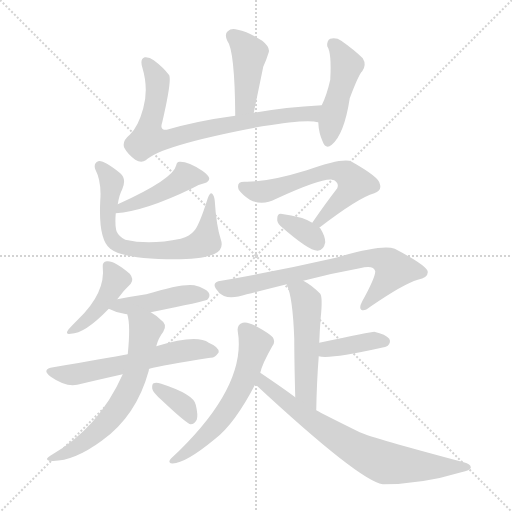
t = 0.00 s
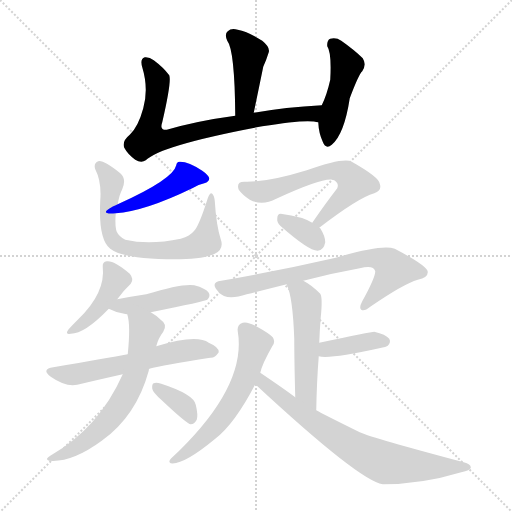
t = 2.33 s
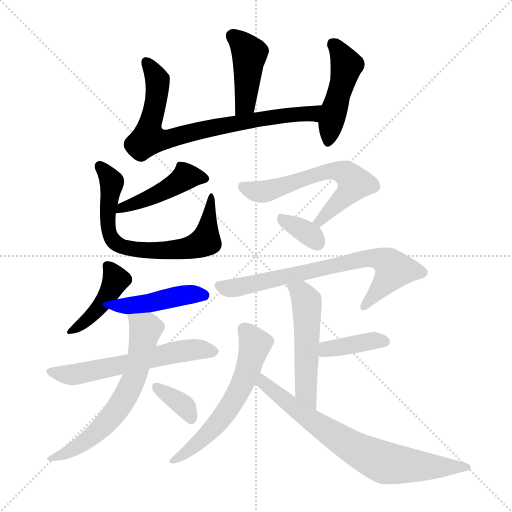
t = 4.67 s
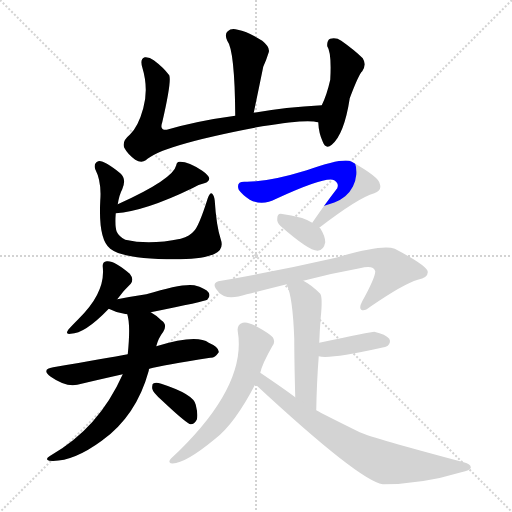
t = 7.00 s
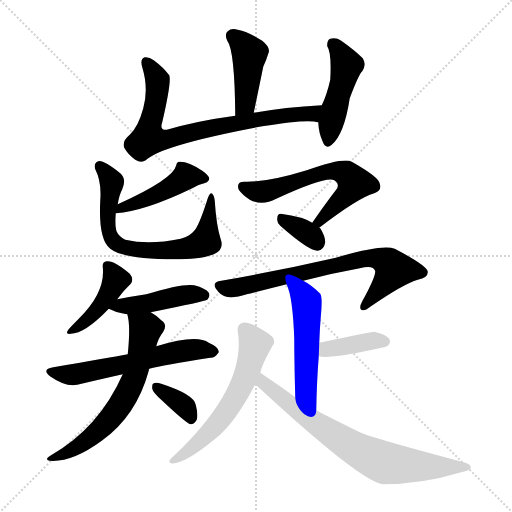
t = 9.33 s
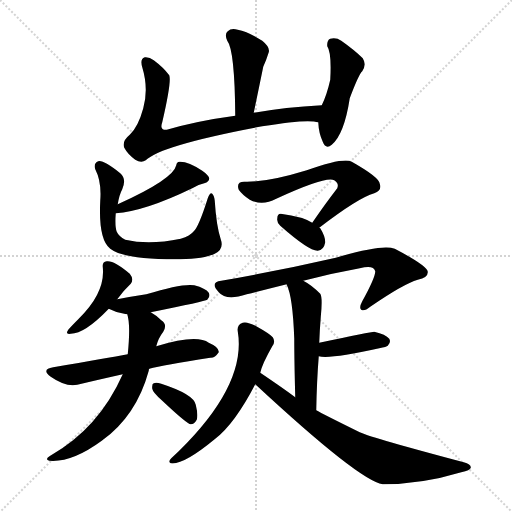
t = 11.67 s

The animated SVG that drew these frames (rendered in a browser with its animation timeline set to each time). Animation: 17 CSS @keyframes rules; one cycle of 11.67 s.

<svg version="1.1" viewBox="0 0 1024 1024" xmlns="http://www.w3.org/2000/svg">
  <g stroke="lightgray" stroke-dasharray="1,1" stroke-width="1" transform="scale(4, 4)">
    <line x1="0" y1="0" x2="256" y2="256"></line>
    <line x1="256" y1="0" x2="0" y2="256"></line>
    <line x1="128" y1="0" x2="128" y2="256"></line>
    <line x1="0" y1="128" x2="256" y2="128"></line>
  </g>
<g transform="scale(1, -1) translate(0, -900)">
   <style type="text/css">
    @keyframes keyframes0 {
      from {
       stroke: blue;
       stroke-dashoffset: 425;
       stroke-width: 128;
       }
       58% {
       animation-timing-function: step-end;
       stroke: blue;
       stroke-dashoffset: 0;
       stroke-width: 128;
       }
       to {
       stroke: black;
       stroke-width: 1024;
       }
       }
       #make-me-a-hanzi-animation-0 {
         animation: keyframes0 0.595866s both;
         animation-delay: 0.000000s;
         animation-timing-function: linear;
       }
    @keyframes keyframes1 {
      from {
       stroke: blue;
       stroke-dashoffset: 767;
       stroke-width: 128;
       }
       71% {
       animation-timing-function: step-end;
       stroke: blue;
       stroke-dashoffset: 0;
       stroke-width: 128;
       }
       to {
       stroke: black;
       stroke-width: 1024;
       }
       }
       #make-me-a-hanzi-animation-1 {
         animation: keyframes1 0.874186s both;
         animation-delay: 0.595866s;
         animation-timing-function: linear;
       }
    @keyframes keyframes2 {
      from {
       stroke: blue;
       stroke-dashoffset: 463;
       stroke-width: 128;
       }
       60% {
       animation-timing-function: step-end;
       stroke: blue;
       stroke-dashoffset: 0;
       stroke-width: 128;
       }
       to {
       stroke: black;
       stroke-width: 1024;
       }
       }
       #make-me-a-hanzi-animation-2 {
         animation: keyframes2 0.626790s both;
         animation-delay: 1.470052s;
         animation-timing-function: linear;
       }
    @keyframes keyframes3 {
      from {
       stroke: blue;
       stroke-dashoffset: 449;
       stroke-width: 128;
       }
       59% {
       animation-timing-function: step-end;
       stroke: blue;
       stroke-dashoffset: 0;
       stroke-width: 128;
       }
       to {
       stroke: black;
       stroke-width: 1024;
       }
       }
       #make-me-a-hanzi-animation-3 {
         animation: keyframes3 0.615397s both;
         animation-delay: 2.096842s;
         animation-timing-function: linear;
       }
    @keyframes keyframes4 {
      from {
       stroke: blue;
       stroke-dashoffset: 693;
       stroke-width: 128;
       }
       69% {
       animation-timing-function: step-end;
       stroke: blue;
       stroke-dashoffset: 0;
       stroke-width: 128;
       }
       to {
       stroke: black;
       stroke-width: 1024;
       }
       }
       #make-me-a-hanzi-animation-4 {
         animation: keyframes4 0.813965s both;
         animation-delay: 2.712240s;
         animation-timing-function: linear;
       }
    @keyframes keyframes5 {
      from {
       stroke: blue;
       stroke-dashoffset: 420;
       stroke-width: 128;
       }
       58% {
       animation-timing-function: step-end;
       stroke: blue;
       stroke-dashoffset: 0;
       stroke-width: 128;
       }
       to {
       stroke: black;
       stroke-width: 1024;
       }
       }
       #make-me-a-hanzi-animation-5 {
         animation: keyframes5 0.591797s both;
         animation-delay: 3.526204s;
         animation-timing-function: linear;
       }
    @keyframes keyframes6 {
      from {
       stroke: blue;
       stroke-dashoffset: 443;
       stroke-width: 128;
       }
       59% {
       animation-timing-function: step-end;
       stroke: blue;
       stroke-dashoffset: 0;
       stroke-width: 128;
       }
       to {
       stroke: black;
       stroke-width: 1024;
       }
       }
       #make-me-a-hanzi-animation-6 {
         animation: keyframes6 0.610514s both;
         animation-delay: 4.118001s;
         animation-timing-function: linear;
       }
    @keyframes keyframes7 {
      from {
       stroke: blue;
       stroke-dashoffset: 587;
       stroke-width: 128;
       }
       66% {
       animation-timing-function: step-end;
       stroke: blue;
       stroke-dashoffset: 0;
       stroke-width: 128;
       }
       to {
       stroke: black;
       stroke-width: 1024;
       }
       }
       #make-me-a-hanzi-animation-7 {
         animation: keyframes7 0.727702s both;
         animation-delay: 4.728516s;
         animation-timing-function: linear;
       }
    @keyframes keyframes8 {
      from {
       stroke: blue;
       stroke-dashoffset: 634;
       stroke-width: 128;
       }
       67% {
       animation-timing-function: step-end;
       stroke: blue;
       stroke-dashoffset: 0;
       stroke-width: 128;
       }
       to {
       stroke: black;
       stroke-width: 1024;
       }
       }
       #make-me-a-hanzi-animation-8 {
         animation: keyframes8 0.765951s both;
         animation-delay: 5.456217s;
         animation-timing-function: linear;
       }
    @keyframes keyframes9 {
      from {
       stroke: blue;
       stroke-dashoffset: 352;
       stroke-width: 128;
       }
       53% {
       animation-timing-function: step-end;
       stroke: blue;
       stroke-dashoffset: 0;
       stroke-width: 128;
       }
       to {
       stroke: black;
       stroke-width: 1024;
       }
       }
       #make-me-a-hanzi-animation-9 {
         animation: keyframes9 0.536458s both;
         animation-delay: 6.222168s;
         animation-timing-function: linear;
       }
    @keyframes keyframes10 {
      from {
       stroke: blue;
       stroke-dashoffset: 608;
       stroke-width: 128;
       }
       66% {
       animation-timing-function: step-end;
       stroke: blue;
       stroke-dashoffset: 0;
       stroke-width: 128;
       }
       to {
       stroke: black;
       stroke-width: 1024;
       }
       }
       #make-me-a-hanzi-animation-10 {
         animation: keyframes10 0.744792s both;
         animation-delay: 6.758626s;
         animation-timing-function: linear;
       }
    @keyframes keyframes11 {
      from {
       stroke: blue;
       stroke-dashoffset: 338;
       stroke-width: 128;
       }
       52% {
       animation-timing-function: step-end;
       stroke: blue;
       stroke-dashoffset: 0;
       stroke-width: 128;
       }
       to {
       stroke: black;
       stroke-width: 1024;
       }
       }
       #make-me-a-hanzi-animation-11 {
         animation: keyframes11 0.525065s both;
         animation-delay: 7.503418s;
         animation-timing-function: linear;
       }
    @keyframes keyframes12 {
      from {
       stroke: blue;
       stroke-dashoffset: 716;
       stroke-width: 128;
       }
       70% {
       animation-timing-function: step-end;
       stroke: blue;
       stroke-dashoffset: 0;
       stroke-width: 128;
       }
       to {
       stroke: black;
       stroke-width: 1024;
       }
       }
       #make-me-a-hanzi-animation-12 {
         animation: keyframes12 0.832682s both;
         animation-delay: 8.028483s;
         animation-timing-function: linear;
       }
    @keyframes keyframes13 {
      from {
       stroke: blue;
       stroke-dashoffset: 519;
       stroke-width: 128;
       }
       63% {
       animation-timing-function: step-end;
       stroke: blue;
       stroke-dashoffset: 0;
       stroke-width: 128;
       }
       to {
       stroke: black;
       stroke-width: 1024;
       }
       }
       #make-me-a-hanzi-animation-13 {
         animation: keyframes13 0.672363s both;
         animation-delay: 8.861165s;
         animation-timing-function: linear;
       }
    @keyframes keyframes14 {
      from {
       stroke: blue;
       stroke-dashoffset: 386;
       stroke-width: 128;
       }
       56% {
       animation-timing-function: step-end;
       stroke: blue;
       stroke-dashoffset: 0;
       stroke-width: 128;
       }
       to {
       stroke: black;
       stroke-width: 1024;
       }
       }
       #make-me-a-hanzi-animation-14 {
         animation: keyframes14 0.564128s both;
         animation-delay: 9.533529s;
         animation-timing-function: linear;
       }
    @keyframes keyframes15 {
      from {
       stroke: blue;
       stroke-dashoffset: 587;
       stroke-width: 128;
       }
       66% {
       animation-timing-function: step-end;
       stroke: blue;
       stroke-dashoffset: 0;
       stroke-width: 128;
       }
       to {
       stroke: black;
       stroke-width: 1024;
       }
       }
       #make-me-a-hanzi-animation-15 {
         animation: keyframes15 0.727702s both;
         animation-delay: 10.097656s;
         animation-timing-function: linear;
       }
    @keyframes keyframes16 {
      from {
       stroke: blue;
       stroke-dashoffset: 726;
       stroke-width: 128;
       }
       70% {
       animation-timing-function: step-end;
       stroke: blue;
       stroke-dashoffset: 0;
       stroke-width: 128;
       }
       to {
       stroke: black;
       stroke-width: 1024;
       }
       }
       #make-me-a-hanzi-animation-16 {
         animation: keyframes16 0.840820s both;
         animation-delay: 10.825358s;
         animation-timing-function: linear;
       }
</style>
<path d="M 507.5 674.5 Q 517.5 722.5 526.5 766.5 Q 532.5 779.5 537.5 795.5 Q 540.5 805.5 524.5 818.5 Q 496.5 836.5 475.5 840.5 Q 462.5 844.5 455.5 837.5 Q 448.5 831.5 454.5 818.5 Q 469.5 799.5 470.5 668.5 C 470.5 638.5 501.5 645.5 507.5 674.5 Z" fill="lightgray"></path> 
<path d="M 643.5 689.5 Q 570.5 685.5 507.5 674.5 L 470.5 668.5 Q 395.5 658.5 333.5 640.5 Q 318.5 639.5 324.5 655.5 Q 343.5 737.5 338.5 749.5 Q 326.5 765.5 307.5 779.5 Q 298.5 786.5 289.5 785.5 Q 279.5 782.5 284.5 765.5 Q 297.5 722.5 286.5 683.5 Q 276.5 646.5 259.5 630.5 Q 243.5 617.5 248.5 604.5 Q 255.5 591.5 270.5 580.5 Q 282.5 573.5 291.5 579.5 Q 321.5 609.5 524.5 647.5 Q 614.5 662.5 636.5 655.5 C 666.5 651.5 673.5 691.5 643.5 689.5 Z" fill="lightgray"></path> 
<path d="M 636.5 655.5 Q 637.5 633.5 645.5 616.5 Q 651.5 600.5 663.5 610.5 Q 688.5 631.5 699.5 703.5 Q 717.5 751.5 724.5 757.5 Q 733.5 770.5 725.5 783.5 Q 709.5 799.5 682.5 818.5 Q 672.5 825.5 660.5 822.5 Q 653.5 819.5 654.5 807.5 Q 663.5 794.5 660.5 740.5 Q 653.5 709.5 643.5 689.5 L 636.5 655.5 Z" fill="lightgray"></path> 
<path d="M 231.5 473.5 Q 289.5 477.5 384.5 523.5 Q 394.5 530.5 408.5 533.5 Q 418.5 536.5 418.5 543.5 Q 417.5 549.5 404.5 558.5 Q 377.5 576.5 360.5 576.5 Q 353.5 577.5 352.5 569.5 Q 346.5 541.5 235.5 491.5 C 208.5 479.5 201.5 470.5 231.5 473.5 Z" fill="lightgray"></path> 
<path d="M 441.5 421.5 Q 432.5 449.5 429.5 498.5 Q 428.5 508.5 424.5 512.5 Q 420.5 516.5 415.5 503.5 Q 397.5 446.5 387.5 437.5 Q 380.5 428.5 361.5 422.5 Q 298.5 409.5 250.5 420.5 Q 237.5 427.5 233.5 436.5 Q 229.5 446.5 231.5 473.5 L 235.5 491.5 Q 238.5 510.5 244.5 521.5 Q 253.5 542.5 240.5 553.5 Q 206.5 580.5 196.5 577.5 Q 186.5 573.5 190.5 561.5 Q 203.5 536.5 200.5 498.5 Q 196.5 420.5 220.5 402.5 Q 248.5 380.5 360.5 381.5 Q 409.5 382.5 429.5 392.5 Q 448.5 401.5 441.5 421.5 Z" fill="lightgray"></path> 
<path d="M 234.5 301.5 Q 247.5 319.5 261.5 332.5 Q 268.5 341.5 259.5 352.5 Q 228.5 379.5 213.5 377.5 Q 204.5 376.5 205.5 366.5 Q 211.5 314.5 156.5 261.5 Q 143.5 248.5 136.5 240.5 Q 129.5 230.5 141.5 232.5 Q 169.5 232.5 217.5 282.5 L 234.5 301.5 Z" fill="lightgray"></path> 
<path d="M 301.5 275.5 Q 410.5 297.5 414.5 300.5 Q 421.5 307.5 417.5 314.5 Q 411.5 323.5 388.5 329.5 Q 364.5 333.5 292.5 311.5 Q 265.5 307.5 234.5 301.5 C 205.5 295.5 194.5 293.5 217.5 282.5 Q 230.5 275.5 248.5 272.5 Q 249.5 272.5 254.5 271.5 L 301.5 275.5 Z" fill="lightgray"></path> 
<path d="M 298.5 162.5 Q 325.5 169.5 420.5 184.5 Q 429.5 183.5 437.5 195.5 Q 438.5 205.5 417.5 214.5 Q 393.5 232.5 312.5 207.5 L 255.5 191.5 Q 216.5 184.5 106.5 165.5 Q 81.5 161.5 101.5 146.5 Q 131.5 125.5 154.5 130.5 Q 196.5 140.5 245.5 151.5 L 298.5 162.5 Z" fill="lightgray"></path> 
<path d="M 245.5 151.5 Q 197.5 43.5 100.5 -11.5 Q 88.5 -18.5 98.5 -21.5 Q 143.5 -25.5 203.5 18.5 Q 272.5 67.5 297.5 158.5 Q 297.5 161.5 298.5 162.5 L 312.5 207.5 Q 316.5 223.5 326.5 236.5 Q 335.5 251.5 322.5 259.5 Q 312.5 269.5 301.5 275.5 C 276.5 291.5 248.5 300.5 254.5 271.5 Q 261.5 250.5 255.5 191.5 L 245.5 151.5 Z" fill="lightgray"></path> 
<path d="M 323.5 99.5 Q 374.5 51.5 381.5 51.5 Q 388.5 51.5 393.5 60.5 Q 396.5 70.5 391.5 90.5 Q 387.5 111.5 322.5 132.5 Q 312.5 135.5 307.5 133.5 Q 303.5 132.5 304.5 122.5 Q 305.5 115.5 323.5 99.5 Z" fill="lightgray"></path> 
<path d="M 638.5 444.5 Q 716.5 504.5 748.5 513.5 Q 764.5 519.5 759.5 532.5 Q 758.5 545.5 703.5 576.5 Q 687.5 585.5 613.5 559.5 Q 535.5 535.5 490.5 536.5 Q 471.5 537.5 477.5 520.5 Q 484.5 510.5 499.5 500.5 Q 524.5 487.5 552.5 502.5 Q 652.5 548.5 668.5 539.5 Q 678.5 533.5 674.5 523.5 Q 650.5 492.5 624.5 454.5 C 607.5 429.5 614.5 426.5 638.5 444.5 Z" fill="lightgray"></path> 
<path d="M 624.5 454.5 Q 606.5 466.5 561.5 472.5 Q 554.5 472.5 554.5 462.5 Q 553.5 455.5 560.5 448.5 Q 618.5 397.5 635.5 398.5 Q 647.5 399.5 650.5 415.5 Q 650.5 427.5 640.5 443.5 Q 639.5 444.5 638.5 444.5 L 624.5 454.5 Z" fill="lightgray"></path> 
<path d="M 606.5 338.5 Q 663.5 353.5 719.5 363.5 Q 747.5 370.5 750.5 357.5 Q 750.5 344.5 724.5 297.5 Q 717.5 284.5 722.5 280.5 Q 728.5 276.5 740.5 286.5 Q 807.5 332.5 835.5 340.5 Q 856.5 344.5 855.5 356.5 Q 854.5 368.5 789.5 402.5 Q 765.5 412.5 671.5 384.5 Q 562.5 359.5 442.5 338.5 Q 418.5 335.5 437.5 315.5 Q 452.5 297.5 493.5 311.5 Q 533.5 321.5 573.5 331.5 L 606.5 338.5 Z" fill="lightgray"></path> 
<path d="M 632.5 79.5 Q 633.5 137.5 637.5 187.5 L 638.5 214.5 Q 639.5 241.5 641.5 265.5 Q 645.5 305.5 640.5 312.5 Q 622.5 330.5 606.5 338.5 C 580.5 353.5 563.5 359.5 573.5 331.5 Q 572.5 331.5 573.5 330.5 Q 585.5 306.5 588.5 222.5 Q 588.5 180.5 590.5 105.5 C 591.5 75.5 631.5 49.5 632.5 79.5 Z" fill="lightgray"></path> 
<path d="M 637.5 187.5 Q 659.5 181.5 758.5 203.5 Q 773.5 206.5 775.5 208.5 Q 782.5 215.5 778.5 222.5 Q 771.5 231.5 748.5 236.5 Q 742.5 236.5 638.5 214.5 C 609.5 208.5 607.5 192.5 637.5 187.5 Z" fill="lightgray"></path> 
<path d="M 520.5 154.5 Q 524.5 172.5 544.5 207.5 Q 551.5 216.5 545.5 225.5 Q 539.5 232.5 512.5 247.5 Q 493.5 257.5 485.5 254.5 Q 473.5 250.5 475.5 237.5 Q 494.5 125.5 342.5 -16.5 Q 335.5 -23.5 341.5 -26.5 Q 366.5 -30.5 430.5 22.5 Q 469.5 52.5 510.5 131.5 L 520.5 154.5 Z" fill="lightgray"></path> 
<path d="M 510.5 131.5 Q 718.5 -61.5 765.5 -68.5 Q 843.5 -68.5 922.5 -44.5 Q 940.5 -40.5 941.5 -35.5 Q 942.5 -28.5 927.5 -24.5 Q 746.5 23.5 719.5 35.5 Q 644.5 72.5 632.5 79.5 L 590.5 105.5 Q 566.5 123.5 520.5 154.5 C 495.5 171.5 488.5 151.5 510.5 131.5 Z" fill="lightgray"></path> 
      <clipPath id="make-me-a-hanzi-clip-0">
      <path d="M 507.5 674.5 Q 517.5 722.5 526.5 766.5 Q 532.5 779.5 537.5 795.5 Q 540.5 805.5 524.5 818.5 Q 496.5 836.5 475.5 840.5 Q 462.5 844.5 455.5 837.5 Q 448.5 831.5 454.5 818.5 Q 469.5 799.5 470.5 668.5 C 470.5 638.5 501.5 645.5 507.5 674.5 Z" fill="lightgray"></path>
      </clipPath>
      <path clip-path="url(#make-me-a-hanzi-clip-0)" d="M 465.5 827.5 L 499.5 793.5 L 490.5 692.5 L 474.5 681.5 " fill="none" id="make-me-a-hanzi-animation-0" stroke-dasharray="297 594" stroke-linecap="round"></path>

      <clipPath id="make-me-a-hanzi-clip-1">
      <path d="M 643.5 689.5 Q 570.5 685.5 507.5 674.5 L 470.5 668.5 Q 395.5 658.5 333.5 640.5 Q 318.5 639.5 324.5 655.5 Q 343.5 737.5 338.5 749.5 Q 326.5 765.5 307.5 779.5 Q 298.5 786.5 289.5 785.5 Q 279.5 782.5 284.5 765.5 Q 297.5 722.5 286.5 683.5 Q 276.5 646.5 259.5 630.5 Q 243.5 617.5 248.5 604.5 Q 255.5 591.5 270.5 580.5 Q 282.5 573.5 291.5 579.5 Q 321.5 609.5 524.5 647.5 Q 614.5 662.5 636.5 655.5 C 666.5 651.5 673.5 691.5 643.5 689.5 Z" fill="lightgray"></path>
      </clipPath>
      <path clip-path="url(#make-me-a-hanzi-clip-1)" d="M 292.5 775.5 L 315.5 740.5 L 312.5 695.5 L 296.5 622.5 L 338.5 622.5 L 448.5 649.5 L 627.5 674.5 L 635.5 685.5 " fill="none" id="make-me-a-hanzi-animation-1" stroke-dasharray="639 1278" stroke-linecap="round"></path>

      <clipPath id="make-me-a-hanzi-clip-2">
      <path d="M 636.5 655.5 Q 637.5 633.5 645.5 616.5 Q 651.5 600.5 663.5 610.5 Q 688.5 631.5 699.5 703.5 Q 717.5 751.5 724.5 757.5 Q 733.5 770.5 725.5 783.5 Q 709.5 799.5 682.5 818.5 Q 672.5 825.5 660.5 822.5 Q 653.5 819.5 654.5 807.5 Q 663.5 794.5 660.5 740.5 Q 653.5 709.5 643.5 689.5 L 636.5 655.5 Z" fill="lightgray"></path>
      </clipPath>
      <path clip-path="url(#make-me-a-hanzi-clip-2)" d="M 666.5 811.5 L 692.5 769.5 L 655.5 616.5 " fill="none" id="make-me-a-hanzi-animation-2" stroke-dasharray="335 670" stroke-linecap="round"></path>

      <clipPath id="make-me-a-hanzi-clip-3">
      <path d="M 231.5 473.5 Q 289.5 477.5 384.5 523.5 Q 394.5 530.5 408.5 533.5 Q 418.5 536.5 418.5 543.5 Q 417.5 549.5 404.5 558.5 Q 377.5 576.5 360.5 576.5 Q 353.5 577.5 352.5 569.5 Q 346.5 541.5 235.5 491.5 C 208.5 479.5 201.5 470.5 231.5 473.5 Z" fill="lightgray"></path>
      </clipPath>
      <path clip-path="url(#make-me-a-hanzi-clip-3)" d="M 409.5 542.5 L 371.5 547.5 L 321.5 514.5 L 269.5 492.5 L 250.5 490.5 L 236.5 477.5 " fill="none" id="make-me-a-hanzi-animation-3" stroke-dasharray="321 642" stroke-linecap="round"></path>

      <clipPath id="make-me-a-hanzi-clip-4">
      <path d="M 441.5 421.5 Q 432.5 449.5 429.5 498.5 Q 428.5 508.5 424.5 512.5 Q 420.5 516.5 415.5 503.5 Q 397.5 446.5 387.5 437.5 Q 380.5 428.5 361.5 422.5 Q 298.5 409.5 250.5 420.5 Q 237.5 427.5 233.5 436.5 Q 229.5 446.5 231.5 473.5 L 235.5 491.5 Q 238.5 510.5 244.5 521.5 Q 253.5 542.5 240.5 553.5 Q 206.5 580.5 196.5 577.5 Q 186.5 573.5 190.5 561.5 Q 203.5 536.5 200.5 498.5 Q 196.5 420.5 220.5 402.5 Q 248.5 380.5 360.5 381.5 Q 409.5 382.5 429.5 392.5 Q 448.5 401.5 441.5 421.5 Z" fill="lightgray"></path>
      </clipPath>
      <path clip-path="url(#make-me-a-hanzi-clip-4)" d="M 199.5 568.5 L 223.5 534.5 L 215.5 487.5 L 220.5 428.5 L 246.5 405.5 L 348.5 398.5 L 407.5 415.5 L 423.5 504.5 " fill="none" id="make-me-a-hanzi-animation-4" stroke-dasharray="565 1130" stroke-linecap="round"></path>

      <clipPath id="make-me-a-hanzi-clip-5">
      <path d="M 234.5 301.5 Q 247.5 319.5 261.5 332.5 Q 268.5 341.5 259.5 352.5 Q 228.5 379.5 213.5 377.5 Q 204.5 376.5 205.5 366.5 Q 211.5 314.5 156.5 261.5 Q 143.5 248.5 136.5 240.5 Q 129.5 230.5 141.5 232.5 Q 169.5 232.5 217.5 282.5 L 234.5 301.5 Z" fill="lightgray"></path>
      </clipPath>
      <path clip-path="url(#make-me-a-hanzi-clip-5)" d="M 216.5 366.5 L 231.5 340.5 L 222.5 319.5 L 185.5 271.5 L 145.5 240.5 " fill="none" id="make-me-a-hanzi-animation-5" stroke-dasharray="292 584" stroke-linecap="round"></path>

      <clipPath id="make-me-a-hanzi-clip-6">
      <path d="M 301.5 275.5 Q 410.5 297.5 414.5 300.5 Q 421.5 307.5 417.5 314.5 Q 411.5 323.5 388.5 329.5 Q 364.5 333.5 292.5 311.5 Q 265.5 307.5 234.5 301.5 C 205.5 295.5 194.5 293.5 217.5 282.5 Q 230.5 275.5 248.5 272.5 Q 249.5 272.5 254.5 271.5 L 301.5 275.5 Z" fill="lightgray"></path>
      </clipPath>
      <path clip-path="url(#make-me-a-hanzi-clip-6)" d="M 224.5 285.5 L 383.5 311.5 L 409.5 308.5 " fill="none" id="make-me-a-hanzi-animation-6" stroke-dasharray="315 630" stroke-linecap="round"></path>

      <clipPath id="make-me-a-hanzi-clip-7">
      <path d="M 298.5 162.5 Q 325.5 169.5 420.5 184.5 Q 429.5 183.5 437.5 195.5 Q 438.5 205.5 417.5 214.5 Q 393.5 232.5 312.5 207.5 L 255.5 191.5 Q 216.5 184.5 106.5 165.5 Q 81.5 161.5 101.5 146.5 Q 131.5 125.5 154.5 130.5 Q 196.5 140.5 245.5 151.5 L 298.5 162.5 Z" fill="lightgray"></path>
      </clipPath>
      <path clip-path="url(#make-me-a-hanzi-clip-7)" d="M 102.5 156.5 L 147.5 150.5 L 380.5 200.5 L 427.5 196.5 " fill="none" id="make-me-a-hanzi-animation-7" stroke-dasharray="459 918" stroke-linecap="round"></path>

      <clipPath id="make-me-a-hanzi-clip-8">
      <path d="M 245.5 151.5 Q 197.5 43.5 100.5 -11.5 Q 88.5 -18.5 98.5 -21.5 Q 143.5 -25.5 203.5 18.5 Q 272.5 67.5 297.5 158.5 Q 297.5 161.5 298.5 162.5 L 312.5 207.5 Q 316.5 223.5 326.5 236.5 Q 335.5 251.5 322.5 259.5 Q 312.5 269.5 301.5 275.5 C 276.5 291.5 248.5 300.5 254.5 271.5 Q 261.5 250.5 255.5 191.5 L 245.5 151.5 Z" fill="lightgray"></path>
      </clipPath>
      <path clip-path="url(#make-me-a-hanzi-clip-8)" d="M 262.5 269.5 L 291.5 241.5 L 268.5 142.5 L 255.5 115.5 L 234.5 79.5 L 185.5 28.5 L 148.5 1.5 L 104.5 -17.5 " fill="none" id="make-me-a-hanzi-animation-8" stroke-dasharray="506 1012" stroke-linecap="round"></path>

      <clipPath id="make-me-a-hanzi-clip-9">
      <path d="M 323.5 99.5 Q 374.5 51.5 381.5 51.5 Q 388.5 51.5 393.5 60.5 Q 396.5 70.5 391.5 90.5 Q 387.5 111.5 322.5 132.5 Q 312.5 135.5 307.5 133.5 Q 303.5 132.5 304.5 122.5 Q 305.5 115.5 323.5 99.5 Z" fill="lightgray"></path>
      </clipPath>
      <path clip-path="url(#make-me-a-hanzi-clip-9)" d="M 314.5 125.5 L 370.5 85.5 L 383.5 61.5 " fill="none" id="make-me-a-hanzi-animation-9" stroke-dasharray="224 448" stroke-linecap="round"></path>

      <clipPath id="make-me-a-hanzi-clip-10">
      <path d="M 638.5 444.5 Q 716.5 504.5 748.5 513.5 Q 764.5 519.5 759.5 532.5 Q 758.5 545.5 703.5 576.5 Q 687.5 585.5 613.5 559.5 Q 535.5 535.5 490.5 536.5 Q 471.5 537.5 477.5 520.5 Q 484.5 510.5 499.5 500.5 Q 524.5 487.5 552.5 502.5 Q 652.5 548.5 668.5 539.5 Q 678.5 533.5 674.5 523.5 Q 650.5 492.5 624.5 454.5 C 607.5 429.5 614.5 426.5 638.5 444.5 Z" fill="lightgray"></path>
      </clipPath>
      <path clip-path="url(#make-me-a-hanzi-clip-10)" d="M 486.5 526.5 L 502.5 518.5 L 528.5 516.5 L 650.5 556.5 L 692.5 552.5 L 709.5 533.5 L 702.5 522.5 L 642.5 457.5 L 632.5 458.5 " fill="none" id="make-me-a-hanzi-animation-10" stroke-dasharray="480 960" stroke-linecap="round"></path>

      <clipPath id="make-me-a-hanzi-clip-11">
      <path d="M 624.5 454.5 Q 606.5 466.5 561.5 472.5 Q 554.5 472.5 554.5 462.5 Q 553.5 455.5 560.5 448.5 Q 618.5 397.5 635.5 398.5 Q 647.5 399.5 650.5 415.5 Q 650.5 427.5 640.5 443.5 Q 639.5 444.5 638.5 444.5 L 624.5 454.5 Z" fill="lightgray"></path>
      </clipPath>
      <path clip-path="url(#make-me-a-hanzi-clip-11)" d="M 568.5 460.5 L 609.5 437.5 L 634.5 413.5 " fill="none" id="make-me-a-hanzi-animation-11" stroke-dasharray="210 420" stroke-linecap="round"></path>

      <clipPath id="make-me-a-hanzi-clip-12">
      <path d="M 606.5 338.5 Q 663.5 353.5 719.5 363.5 Q 747.5 370.5 750.5 357.5 Q 750.5 344.5 724.5 297.5 Q 717.5 284.5 722.5 280.5 Q 728.5 276.5 740.5 286.5 Q 807.5 332.5 835.5 340.5 Q 856.5 344.5 855.5 356.5 Q 854.5 368.5 789.5 402.5 Q 765.5 412.5 671.5 384.5 Q 562.5 359.5 442.5 338.5 Q 418.5 335.5 437.5 315.5 Q 452.5 297.5 493.5 311.5 Q 533.5 321.5 573.5 331.5 L 606.5 338.5 Z" fill="lightgray"></path>
      </clipPath>
      <path clip-path="url(#make-me-a-hanzi-clip-12)" d="M 440.5 326.5 L 479.5 325.5 L 686.5 375.5 L 743.5 384.5 L 768.5 378.5 L 788.5 360.5 L 726.5 285.5 " fill="none" id="make-me-a-hanzi-animation-12" stroke-dasharray="588 1176" stroke-linecap="round"></path>

      <clipPath id="make-me-a-hanzi-clip-13">
      <path d="M 632.5 79.5 Q 633.5 137.5 637.5 187.5 L 638.5 214.5 Q 639.5 241.5 641.5 265.5 Q 645.5 305.5 640.5 312.5 Q 622.5 330.5 606.5 338.5 C 580.5 353.5 563.5 359.5 573.5 331.5 Q 572.5 331.5 573.5 330.5 Q 585.5 306.5 588.5 222.5 Q 588.5 180.5 590.5 105.5 C 591.5 75.5 631.5 49.5 632.5 79.5 Z" fill="lightgray"></path>
      </clipPath>
      <path clip-path="url(#make-me-a-hanzi-clip-13)" d="M 579.5 331.5 L 602.5 314.5 L 612.5 295.5 L 611.5 118.5 L 630.5 87.5 " fill="none" id="make-me-a-hanzi-animation-13" stroke-dasharray="391 782" stroke-linecap="round"></path>

      <clipPath id="make-me-a-hanzi-clip-14">
      <path d="M 637.5 187.5 Q 659.5 181.5 758.5 203.5 Q 773.5 206.5 775.5 208.5 Q 782.5 215.5 778.5 222.5 Q 771.5 231.5 748.5 236.5 Q 742.5 236.5 638.5 214.5 C 609.5 208.5 607.5 192.5 637.5 187.5 Z" fill="lightgray"></path>
      </clipPath>
      <path clip-path="url(#make-me-a-hanzi-clip-14)" d="M 641.5 194.5 L 676.5 207.5 L 768.5 217.5 " fill="none" id="make-me-a-hanzi-animation-14" stroke-dasharray="258 516" stroke-linecap="round"></path>

      <clipPath id="make-me-a-hanzi-clip-15">
      <path d="M 520.5 154.5 Q 524.5 172.5 544.5 207.5 Q 551.5 216.5 545.5 225.5 Q 539.5 232.5 512.5 247.5 Q 493.5 257.5 485.5 254.5 Q 473.5 250.5 475.5 237.5 Q 494.5 125.5 342.5 -16.5 Q 335.5 -23.5 341.5 -26.5 Q 366.5 -30.5 430.5 22.5 Q 469.5 52.5 510.5 131.5 L 520.5 154.5 Z" fill="lightgray"></path>
      </clipPath>
      <path clip-path="url(#make-me-a-hanzi-clip-15)" d="M 488.5 241.5 L 510.5 211.5 L 485.5 133.5 L 430.5 47.5 L 383.5 2.5 L 345.5 -21.5 " fill="none" id="make-me-a-hanzi-animation-15" stroke-dasharray="459 918" stroke-linecap="round"></path>

      <clipPath id="make-me-a-hanzi-clip-16">
      <path d="M 510.5 131.5 Q 718.5 -61.5 765.5 -68.5 Q 843.5 -68.5 922.5 -44.5 Q 940.5 -40.5 941.5 -35.5 Q 942.5 -28.5 927.5 -24.5 Q 746.5 23.5 719.5 35.5 Q 644.5 72.5 632.5 79.5 L 590.5 105.5 Q 566.5 123.5 520.5 154.5 C 495.5 171.5 488.5 151.5 510.5 131.5 Z" fill="lightgray"></path>
      </clipPath>
      <path clip-path="url(#make-me-a-hanzi-clip-16)" d="M 525.5 145.5 L 527.5 129.5 L 586.5 84.5 L 684.5 18.5 L 758.5 -21.5 L 831.5 -32.5 L 935.5 -34.5 " fill="none" id="make-me-a-hanzi-animation-16" stroke-dasharray="598 1196" stroke-linecap="round"></path>

</g>
</svg>
